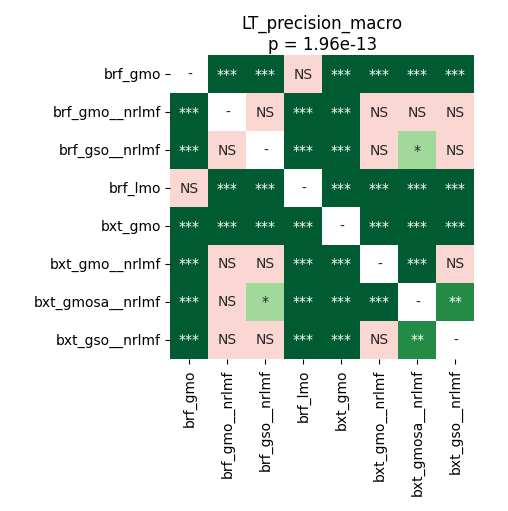

The data file committed next to this chart (first rows):
	brf_gmo	brf_gmo__nrlmf	brf_gso__nrlmf	brf_lmo	bxt_gmo	bxt_gmo__nrlmf	bxt_gmosa__nrlmf	bxt_gso__nrlmf
brf_gmo	1.0	4.747178819444444e-05	4.747178819444444e-05	0.1273	4.747178819444444e-05	4.747178819444444e-05	4.747178819444444e-05	4.747178819444444e-05
brf_gmo__nrlmf	4.747178819444444e-05	1.0	0.4348	4.747178819444444e-05	4.747178819444444e-05	0.3612	0.08324	0.9399
brf_gso__nrlmf	4.747178819444444e-05	0.4348	1.0	4.747178819444444e-05	4.747178819444444e-05	0.06755	0.01538	0.1678
brf_lmo	0.1273	4.747178819444444e-05	4.747178819444444e-05	1.0	4.747178819444444e-05	4.747178819444444e-05	4.747178819444444e-05	4.747178819444444e-05
bxt_gmo	4.747178819444444e-05	4.747178819444444e-05	4.747178819444444e-05	4.747178819444444e-05	1.0	4.747178819444444e-05	4.747178819444444e-05	4.747178819444444e-05
bxt_gmo__nrlmf	4.747178819444444e-05	0.3612	0.06755	4.747178819444444e-05	4.747178819444444e-05	1.0	4.747178819444444e-05	0.6556
bxt_gmosa__nrlmf	4.747178819444444e-05	0.08324	0.01538	4.747178819444444e-05	4.747178819444444e-05	4.747178819444444e-05	1.0	0.006161
bxt_gso__nrlmf	4.747178819444444e-05	0.9399	0.1678	4.747178819444444e-05	4.747178819444444e-05	0.6556	0.006161	1.0
